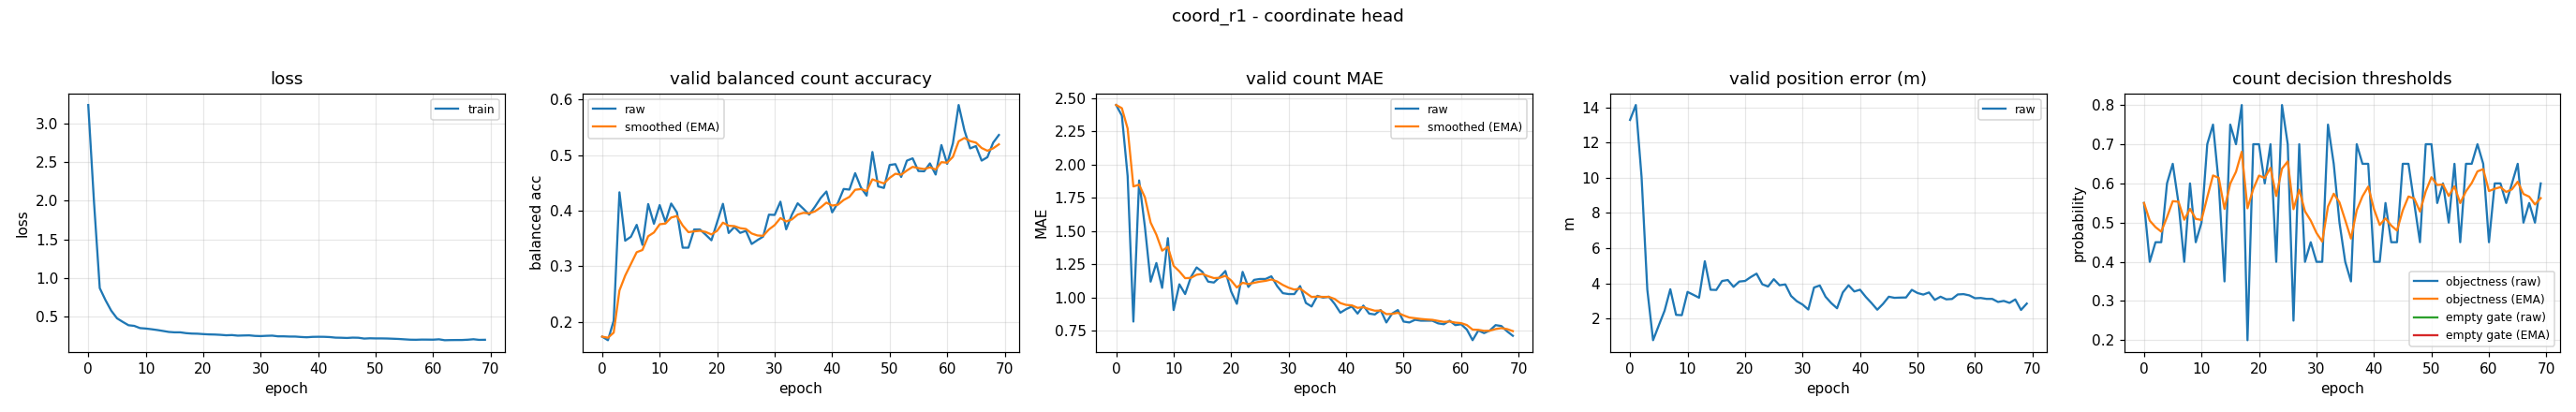

Values plotted in this chart, from the file beside it:
epoch, train_loss, valid_bal, valid_bal_smoothed, valid_mae, valid_mae_smoothed, valid_error_m, valid_threshold, valid_threshold_smoothed, valid_empty_threshold, valid_empty_threshold_smoothed
0, 3.234, 0.1731, 0.1731, 2.447, 2.447, 13.3, 0.55, 0.55, nan, nan
1, 1.981, 0.1667, 0.1712, 2.367, 2.423, 14.14, 0.4, 0.505, nan, nan
2, 0.8712, 0.2018, 0.1803, 1.913, 2.27, 10.05, 0.45, 0.4885, nan, nan
3, 0.7151, 0.4331, 0.2562, 0.82, 1.835, 3.638, 0.45, 0.4769, nan, nan
4, 0.5792, 0.3459, 0.2831, 1.88, 1.848, 0.7644, 0.6, 0.5139, nan, nan
5, 0.4812, 0.3531, 0.3041, 1.533, 1.754, 1.609, 0.65, 0.5547, nan, nan
6, 0.4351, 0.3744, 0.3252, 1.12, 1.564, 2.44, 0.55, 0.5533, nan, nan
7, 0.3919, 0.3384, 0.3292, 1.26, 1.473, 3.664, 0.4, 0.5073, nan, nan
8, 0.3834, 0.4119, 0.354, 1.073, 1.353, 2.207, 0.6, 0.5351, nan, nan
9, 0.3548, 0.3764, 0.3607, 1.447, 1.381, 2.188, 0.45, 0.5096, nan, nan
10, 0.3491, 0.4101, 0.3755, 0.9067, 1.239, 3.512, 0.5, 0.5067, nan, nan
11, 0.3402, 0.3798, 0.3768, 1.1, 1.197, 3.348, 0.7, 0.5647, nan, nan
12, 0.33, 0.4129, 0.3876, 1.027, 1.146, 3.181, 0.75, 0.6203, nan, nan
13, 0.318, 0.3969, 0.3904, 1.153, 1.148, 5.254, 0.6, 0.6142, nan, nan
14, 0.3055, 0.3333, 0.3733, 1.227, 1.172, 3.635, 0.35, 0.5349, nan, nan
15, 0.3003, 0.3333, 0.3613, 1.193, 1.178, 3.624, 0.75, 0.5995, nan, nan
16, 0.3003, 0.3662, 0.3628, 1.12, 1.161, 4.134, 0.7, 0.6296, nan, nan
17, 0.2898, 0.3662, 0.3638, 1.113, 1.147, 4.188, 0.8, 0.6807, nan, nan
18, 0.2842, 0.3567, 0.3617, 1.153, 1.149, 3.799, 0.2, 0.5365, nan, nan
19, 0.2825, 0.3467, 0.3572, 1.2, 1.164, 4.102, 0.7, 0.5856, nan, nan
20, 0.2774, 0.3795, 0.3639, 1.047, 1.129, 4.135, 0.7, 0.6199, nan, nan
21, 0.2735, 0.4124, 0.3784, 0.9533, 1.076, 4.357, 0.6, 0.6139, nan, nan
22, 0.2717, 0.3598, 0.3728, 1.193, 1.111, 4.551, 0.7, 0.6397, nan, nan
23, 0.2679, 0.3706, 0.3722, 1.08, 1.102, 3.948, 0.4, 0.5678, nan, nan
24, 0.2622, 0.36, 0.3685, 1.133, 1.111, 3.818, 0.8, 0.6375, nan, nan
25, 0.265, 0.3637, 0.3671, 1.14, 1.12, 4.236, 0.7, 0.6562, nan, nan
26, 0.2574, 0.34, 0.3589, 1.14, 1.126, 3.892, 0.25, 0.5344, nan, nan
27, 0.2597, 0.3469, 0.3553, 1.16, 1.136, 3.939, 0.7, 0.5841, nan, nan
28, 0.2612, 0.3533, 0.3547, 1.087, 1.121, 3.283, 0.4, 0.5288, nan, nan
29, 0.2541, 0.3928, 0.3662, 1.033, 1.095, 2.984, 0.45, 0.5052, nan, nan
30, 0.2518, 0.3923, 0.374, 1.027, 1.074, 2.793, 0.4, 0.4736, nan, nan
31, 0.2554, 0.4162, 0.3867, 1.027, 1.06, 2.51, 0.4, 0.4515, nan, nan
32, 0.2576, 0.3664, 0.3806, 1.087, 1.068, 3.762, 0.75, 0.5411, nan, nan
33, 0.2487, 0.3929, 0.3843, 0.96, 1.036, 3.877, 0.65, 0.5738, nan, nan
34, 0.2487, 0.4133, 0.393, 0.9333, 1.005, 3.237, 0.5, 0.5516, nan, nan
35, 0.2458, 0.4034, 0.3961, 1.013, 1.007, 2.873, 0.4, 0.5061, nan, nan
36, 0.2455, 0.3928, 0.3951, 1.0, 1.005, 2.581, 0.35, 0.4593, nan, nan
37, 0.2402, 0.407, 0.3987, 1.007, 1.006, 3.481, 0.7, 0.5315, nan, nan
38, 0.2365, 0.4228, 0.4059, 0.9533, 0.99, 3.888, 0.65, 0.5671, nan, nan
39, 0.2416, 0.4345, 0.4145, 0.8867, 0.959, 3.538, 0.65, 0.5919, nan, nan
40, 0.2428, 0.397, 0.4092, 0.9133, 0.9453, 3.635, 0.4, 0.5344, nan, nan
41, 0.2423, 0.414, 0.4107, 0.9333, 0.9417, 3.227, 0.4, 0.4941, nan, nan
42, 0.2391, 0.4391, 0.4192, 0.88, 0.9232, 2.877, 0.55, 0.5108, nan, nan
43, 0.2317, 0.438, 0.4248, 0.94, 0.9282, 2.499, 0.45, 0.4926, nan, nan
44, 0.2303, 0.4676, 0.4377, 0.88, 0.9138, 2.832, 0.45, 0.4798, nan, nan
45, 0.2275, 0.4417, 0.4389, 0.8733, 0.9016, 3.238, 0.65, 0.5309, nan, nan
46, 0.2319, 0.4271, 0.4353, 0.9067, 0.9031, 3.176, 0.65, 0.5666, nan, nan
47, 0.2302, 0.5057, 0.4564, 0.8133, 0.8762, 3.189, 0.55, 0.5616, nan, nan
48, 0.2196, 0.4437, 0.4526, 0.88, 0.8773, 3.195, 0.45, 0.5281, nan, nan
49, 0.2233, 0.4409, 0.4491, 0.9067, 0.8861, 3.629, 0.7, 0.5797, nan, nan
50, 0.2216, 0.4823, 0.4591, 0.82, 0.8663, 3.449, 0.7, 0.6158, nan, nan
51, 0.2217, 0.4838, 0.4665, 0.8133, 0.8504, 3.36, 0.55, 0.5961, nan, nan
52, 0.2204, 0.4607, 0.4648, 0.8333, 0.8453, 3.481, 0.6, 0.5972, nan, nan
53, 0.2176, 0.4901, 0.4724, 0.8267, 0.8397, 3.058, 0.5, 0.5681, nan, nan
54, 0.2146, 0.4943, 0.4789, 0.8267, 0.8358, 3.239, 0.65, 0.5926, nan, nan
55, 0.2098, 0.4714, 0.4767, 0.8267, 0.8331, 3.09, 0.45, 0.5499, nan, nan
56, 0.2053, 0.471, 0.475, 0.8067, 0.8251, 3.11, 0.65, 0.5799, nan, nan
57, 0.2043, 0.4851, 0.478, 0.8, 0.8176, 3.367, 0.65, 0.6009, nan, nan
58, 0.2066, 0.4651, 0.4741, 0.8267, 0.8203, 3.386, 0.7, 0.6306, nan, nan
59, 0.2063, 0.5182, 0.4874, 0.7933, 0.8122, 3.316, 0.65, 0.6365, nan, nan
... 10 more rows
